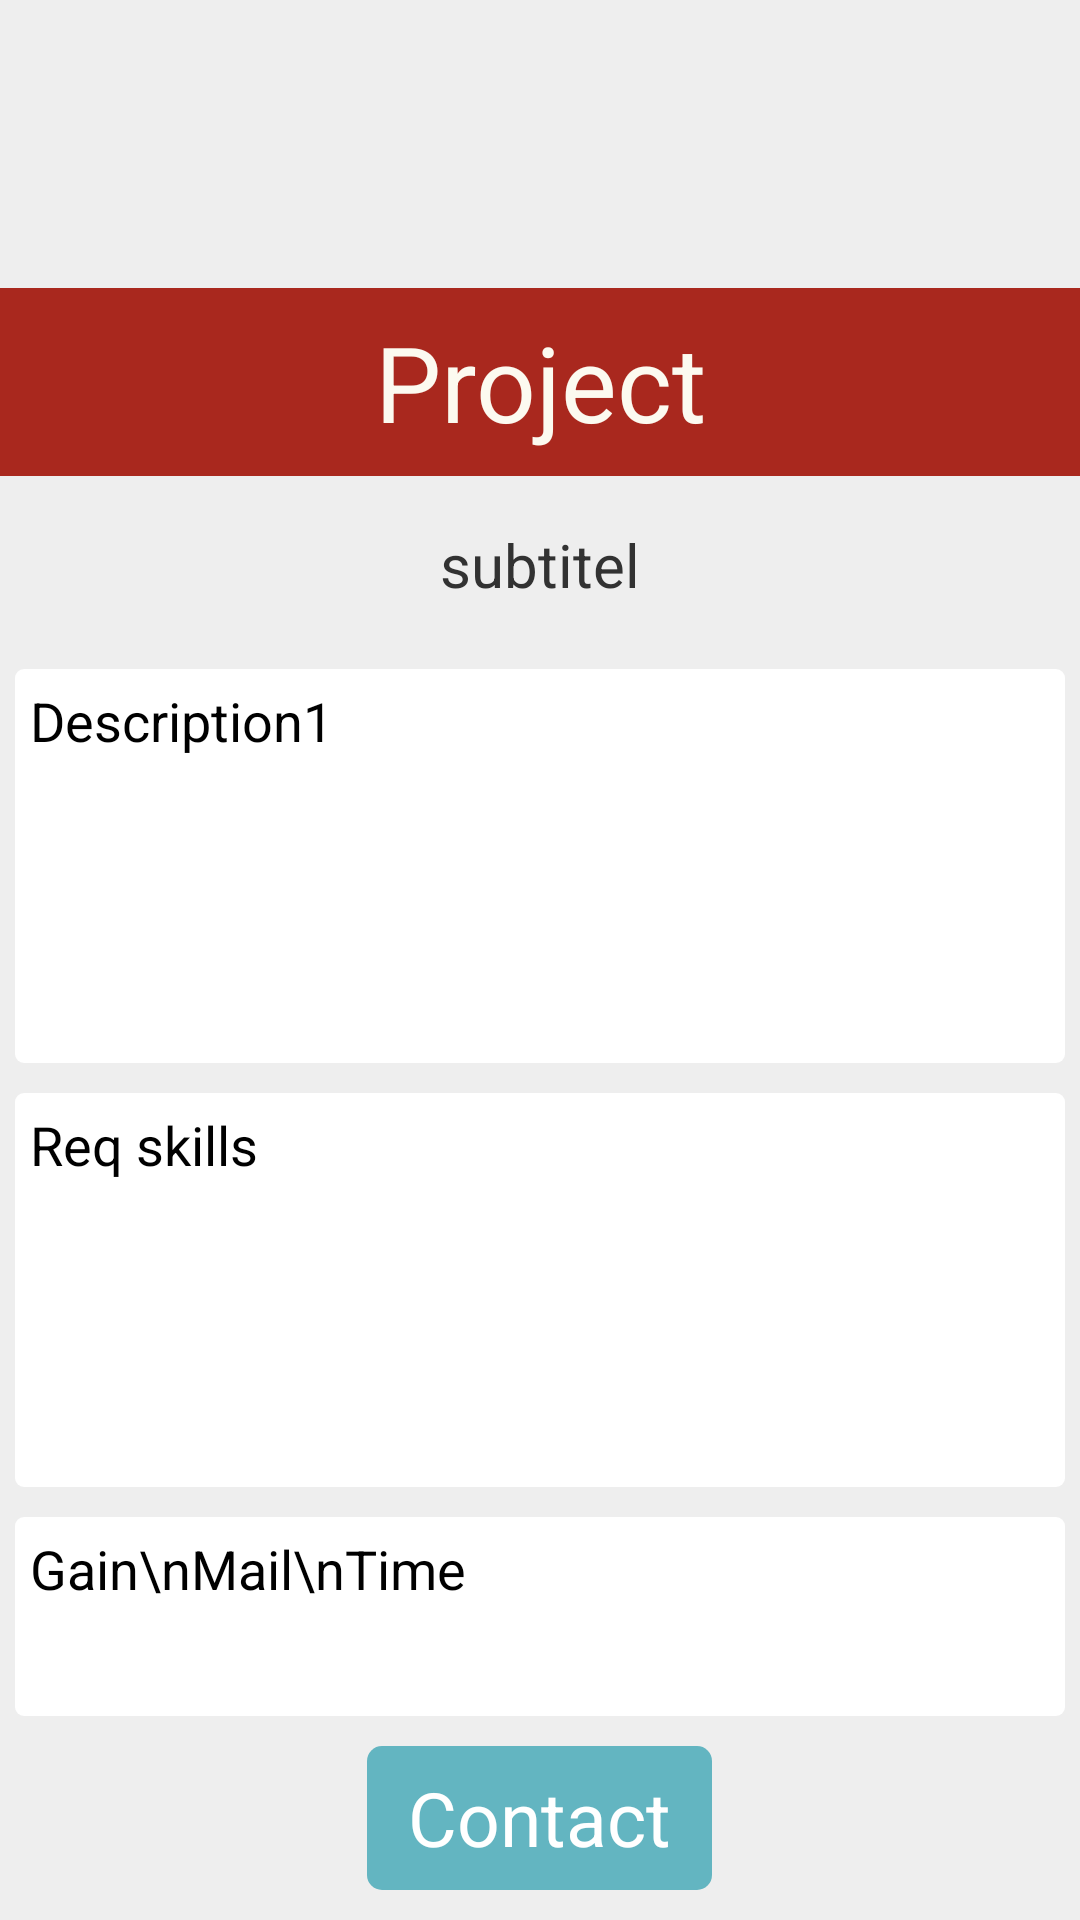

This screen was rendered from an Android layout file. Write that file and the resources it references.
<!-- AndroidManifest.xml: application theme CustomActionBarTheme -->
<!-- res/layout/project.xml -->
<?xml version="1.0" encoding="utf-8"?>
<ScrollView xmlns:android="http://schemas.android.com/apk/res/android"
    android:layout_width="match_parent"
    android:layout_height="match_parent"
    android:fillViewport="true"
    android:orientation="vertical" >
    
<LinearLayout
    android:layout_width="match_parent"
    android:layout_height="match_parent"
    android:background="#eeeeee"
    android:orientation="vertical" >

    <ImageView
        android:id="@+id/imageView1"
        android:layout_width="fill_parent"
        android:layout_height="80dp"
        android:layout_weight="0.2"
        android:scaleType="fitCenter"
        android:src="@drawable/earth" />

    <TextView
        android:id="@+id/tvTitel"
        android:layout_width="match_parent"
        android:layout_height="wrap_content"
        android:layout_gravity="center"
        android:layout_weight="0.2"
        android:background="#a9281e"
        android:gravity="center"
        android:text="Project"
        android:textAppearance="?android:attr/textAppearanceMedium"
        android:textColor="#fcfaf0"
        android:textSize="35sp" />

    <TextView
        android:id="@+id/tvSubtitel"
        android:layout_width="match_parent"
        android:layout_height="wrap_content"
        android:layout_gravity="center"
        android:layout_weight="0.4"
        android:gravity="center"
        android:text="subtitel"
        android:textAppearance="?android:attr/textAppearanceSmall"
        android:textSize="20sp" />

    <TextView
        android:id="@+id/tvDescription_proj"
        android:layout_width="match_parent"
        android:layout_height="wrap_content"
        android:layout_margin="5dp"
        android:layout_weight="1"
        android:background="@drawable/textviewshape"
        android:paddingLeft="5dp"
        android:paddingTop="5dp"
        android:text="Description1"
        android:textAppearance="?android:attr/textAppearanceMedium" />

    <TextView
        android:id="@+id/tvReqskills"
        android:layout_width="match_parent"
        android:layout_height="wrap_content"
        android:layout_margin="5dp"
        android:layout_weight="1"
        android:background="@drawable/textviewshape"
        android:paddingLeft="5dp"
        android:paddingTop="5dp"
        android:text="Req skills"
        android:textAppearance="?android:attr/textAppearanceMedium" />

    <TextView
        android:id="@+id/tvGains"
        android:layout_width="match_parent"
        android:layout_height="wrap_content"
        android:layout_gravity="end"
        android:layout_marginLeft="5dp"
        android:layout_marginRight="5dp"
        android:layout_marginTop="5dp"
        android:layout_weight="0.2"
        android:background="@drawable/textviewshape"
        android:paddingLeft="5dp"
        android:paddingTop="5dp"
        android:text="Gain\nMail\nTime"
        android:textAppearance="?android:attr/textAppearanceMedium" />

    <Button
        android:id="@+id/bContactProj"
        android:layout_width="115dp"
        android:layout_height="wrap_content"
        android:layout_gravity="center|bottom"
        android:layout_margin="10dp"
        android:background="@drawable/buttonshape"
        android:gravity="center"
        android:text="Contact"
        android:textColor="#FFFFFF"
        android:textSize="25sp" />

</LinearLayout>
</ScrollView>
<!-- resources referenced by this layout -->
<resources>
  <!-- drawable buttonshape (drawable) -->
  <?xml version="1.0" encoding="utf-8"?>
  <shape xmlns:android="http://schemas.android.com/apk/res/android"
      android:shape="rectangle" >
  
      <corners android:radius="5dp" />
  
      <solid android:color="#63B5C1" />
      
  
  </shape>
  <!-- drawable textviewshape (drawable) -->
  <?xml version="1.0" encoding="utf-8"?>
  <shape xmlns:android="http://schemas.android.com/apk/res/android"
      android:shape="rectangle" >
  
      <corners android:radius="3dp" />
  
      <solid android:color="#FFFFFF" />
  
      <size
          android:height="50dp"
          android:width="200dp" />
  
  </shape>
  <style name="CustomActionBarTheme" parent="@android:style/Theme.Holo.Light">
          <item name="android:actionOverflowButtonStyle">@style/MyActionButtonOverflow</item>
          <item name="android:actionBarStyle">@style/MyActionBar</item>
          
          
          <item name="android:icon">@drawable/icon_bar96_gradient</item>
          <item name="android:activatedBackgroundIndicator">@drawable/list_activated_background</item>
      </style>
  <style name="MyActionButtonOverflow" parent="android:style/Widget.Holo.ActionButton.Overflow">
          <item name="android:src">@drawable/ic_action_overflow</item>
      </style>
  <style name="MyActionBar" parent="@android:style/Widget.Holo.Light.ActionBar.Solid.Inverse">
          <item name="android:background">#63b5c1</item>
      </style>
  <!-- drawable icon_bar96_gradient: png bitmap (drawable, 11219 bytes) -->
  <!-- drawable list_activated_background (drawable) -->
  <selector xmlns:android="http://schemas.android.com/apk/res/android">  
     <item android:state_activated="true" android:drawable="@color/color_blue" />
     <item android:state_checked="true" android:drawable="@color/color_white" />
     <item android:state_pressed="true" android:drawable="@color/color_blue" />
     <item android:drawable="@android:color/transparent" />  
  </selector>
  <color name="color_blue">#63b5c1</color>
  <color name="color_white">#ffffff</color>
</resources>
